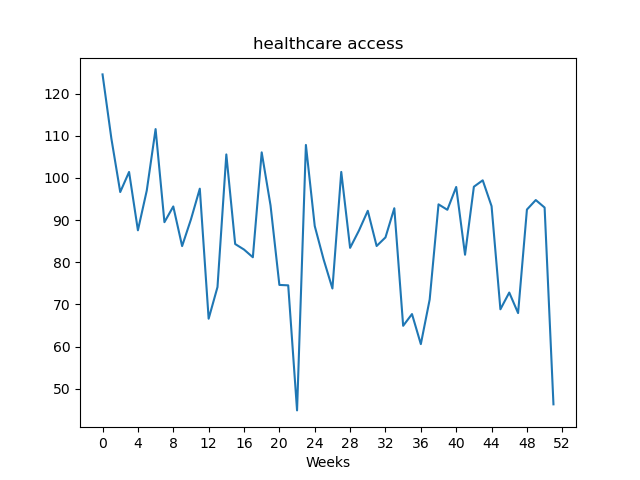

Source data for this figure (header and first rows):
, value
Week1, 124.5
Week2, 109.3
Week3, 96.65
Week4, 101.4
Week5, 87.57
Week6, 96.99
Week7, 111.6
Week8, 89.5
Week9, 93.23
Week10, 83.83
Week11, 90.17
Week12, 97.45
Week13, 66.6
Week14, 74.11
Week15, 105.6
Week16, 84.32
Week17, 83.01
Week18, 81.18
Week19, 106.1
Week20, 93.48
Week21, 74.62
Week22, 74.52
Week23, 44.86
Week24, 107.8
Week25, 88.59
Week26, 80.69
Week27, 73.77
Week28, 101.4
Week29, 83.41
Week30, 87.51
Week31, 92.2
Week32, 83.85
Week33, 85.89
Week34, 92.81
Week35, 64.92
Week36, 67.71
Week37, 60.58
Week38, 71.16
Week39, 93.73
Week40, 92.44
Week41, 97.85
Week42, 81.78
Week43, 97.91
Week44, 99.43
Week45, 93.3
Week46, 68.84
Week47, 72.81
Week48, 67.94
Week49, 92.5
Week50, 94.75
Week51, 92.97
Week52, 46.3
